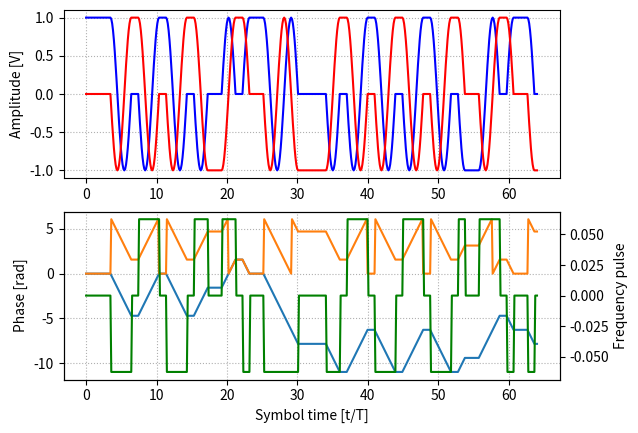
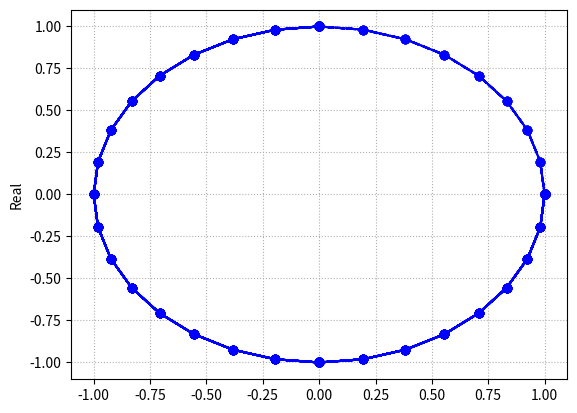

The script that saved these images, in order:
import numpy as np
from numpy.typing import NDArray
import matplotlib.pyplot as plt


DATA_BUFFER = b"\x1b\x1bHello!"


def freq_pulse_soqpsk_mil(
    sps: int = 8
) -> NDArray[np.float64]:
    return np.ones(sps)/(sps*2)


def freq_pulse_soqpsk_tg(
    t_1: float = 1.5,
    t_2: float = 0.5,
    rho: float = 0.7,
    b: float = 1.25,
    sps: int = 8,
) -> NDArray[np.float64]:
    pass


class SOQPSKPrecoder:
    def __init__(self) -> None:
        self.i = 0
        self.mem = 0, 0
    
    def __call__(
        self,
        bits: NDArray[np.uint8],
    ) -> NDArray[np.int8]:
        a = np.concatenate((self.mem, bits), dtype=np.int8)
        i_arr = np.ones(bits.shape, dtype=np.int8)
        i_arr[self.i::2] = -1
        self.i = (self.i + len(bits)) % 2
        self.mem = a[-2:]
        return i_arr*(2*a[1:-1] - 1)*(a[2:] - a[:-2])


if __name__ == "__main__":
    # Bits of information to transmit
    j = complex(0, 1)
    sps = 8
    mod_index = 1/2
    bit_array = np.unpackbits(np.frombuffer(DATA_BUFFER, dtype=np.uint8))

    # Convert bits to symbols
    symbol_precoder = SOQPSKPrecoder()
    symbols = symbol_precoder(bit_array)

    # zero pad symbols to sps
    interpolated_symbols = np.zeros(sps*(symbols.size+1), dtype=np.int8)
    interpolated_symbols[sps::sps] = symbols

    # Generate pulse filter
    pulse_filter = freq_pulse_soqpsk_mil(sps=sps)  # Placeholder
    freq_pulses = np.convolve(interpolated_symbols, pulse_filter, mode="same")
    phi = 2 * np.pi * mod_index * np.cumsum(freq_pulses)
    modulated_signal = np.exp(j*phi)

    # Display things
    t = np.linspace(0, symbols.size, num=(symbols.size+1)*sps)
    # t = range(phi.size)
    f, (iq_ax, trajectory_ax) = plt.subplots(2, 1)
    # filter_ax.plot(pulse_filter)
    # filter_ax.plot(np.cumsum(pulse_filter))
    # filter_ax.set_ylim(0, 0.5)
    # filter_ax.grid(which="both", linestyle=":")

    iq_ax.plot(t, modulated_signal.real, 'b-')
    iq_ax.plot(t, modulated_signal.imag, 'r-')
    iq_ax.set_ylabel("Amplitude [V]")
    iq_ax.grid(which="both", linestyle=":")

    trajectory_ax.plot(t, phi)
    trajectory_ax.plot(t, phi % (2*np.pi))
    trajectory_ax.set_xlabel("Symbol time [t/T]")
    trajectory_ax.set_ylabel("Phase [rad]")
    trajectory_ax.grid(which="both", linestyle=":")
    
    pulse_ax = trajectory_ax.twinx()
    pulse_ax.plot(t, freq_pulses, 'g-')
    pulse_ax.set_ylabel("Frequency pulse")

    f2, eye_ax = plt.subplots(1)
    eye_ax.plot(modulated_signal.real, modulated_signal.imag, 'bo--')
    eye_ax.set_ylabel("Imaginary")
    eye_ax.set_ylabel("Real")
    eye_ax.grid(which="both", linestyle=":")
